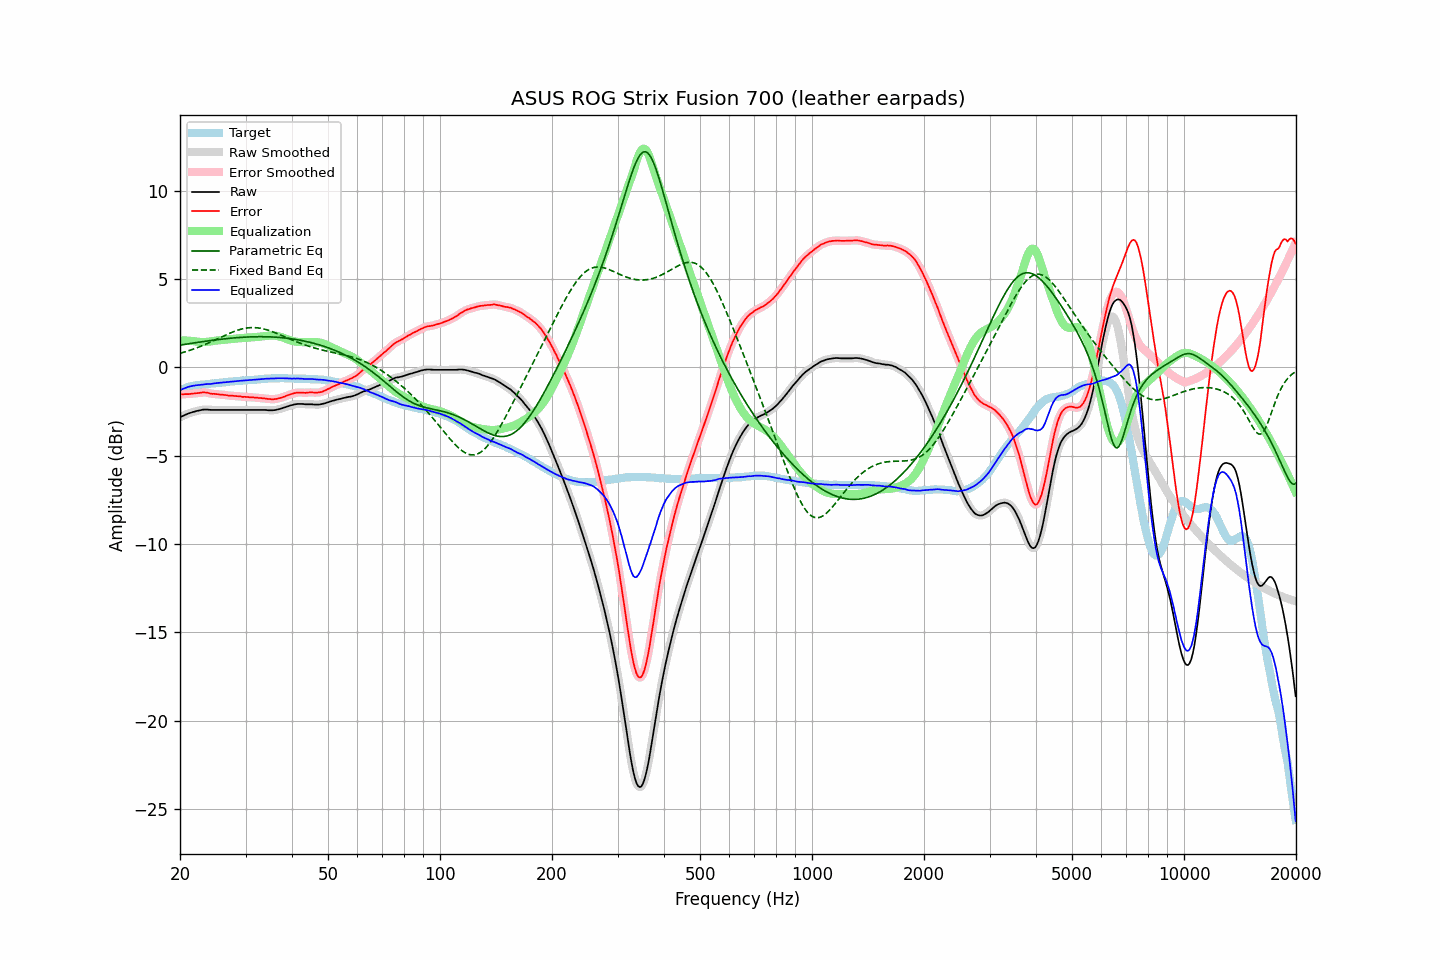

The data file committed next to this chart (first rows):
frequency, raw, error, smoothed, error_smoothed, equalization, parametric_eq, fixed_band_eq, equalized_raw, equalized_smoothed, target
20.00, -2.83, -1.54, -2.83, -1.53, 1.53, 1.26, 0.79, -1.30, -1.30, -1.29
20.20, -2.78, -1.53, -2.78, -1.53, 1.53, 1.27, 0.82, -1.25, -1.25, -1.25
20.40, -2.74, -1.53, -2.74, -1.52, 1.53, 1.29, 0.84, -1.21, -1.21, -1.21
20.61, -2.70, -1.52, -2.70, -1.52, 1.52, 1.30, 0.87, -1.18, -1.18, -1.18
20.81, -2.66, -1.52, -2.66, -1.52, 1.52, 1.32, 0.90, -1.14, -1.14, -1.14
21.02, -2.62, -1.52, -2.62, -1.51, 1.51, 1.33, 0.93, -1.11, -1.11, -1.10
21.23, -2.59, -1.51, -2.59, -1.51, 1.50, 1.35, 0.96, -1.09, -1.09, -1.08
21.44, -2.56, -1.50, -2.56, -1.50, 1.50, 1.36, 0.99, -1.06, -1.06, -1.06
21.66, -2.53, -1.49, -2.53, -1.49, 1.49, 1.37, 1.02, -1.04, -1.05, -1.04
21.87, -2.51, -1.48, -2.51, -1.48, 1.48, 1.39, 1.05, -1.03, -1.03, -1.03
22.09, -2.48, -1.47, -2.48, -1.47, 1.46, 1.40, 1.09, -1.02, -1.02, -1.01
22.31, -2.46, -1.46, -2.46, -1.46, 1.45, 1.41, 1.12, -1.01, -1.01, -1.00
22.54, -2.44, -1.45, -2.44, -1.45, 1.44, 1.43, 1.16, -1.00, -1.00, -0.99
22.76, -2.42, -1.44, -2.42, -1.43, 1.43, 1.44, 1.19, -0.99, -0.99, -0.98
22.99, -2.40, -1.42, -2.40, -1.42, 1.43, 1.45, 1.23, -0.97, -0.97, -0.98
23.22, -2.39, -1.42, -2.39, -1.42, 1.43, 1.47, 1.27, -0.96, -0.96, -0.97
23.45, -2.39, -1.43, -2.39, -1.42, 1.44, 1.48, 1.31, -0.95, -0.95, -0.96
23.69, -2.39, -1.44, -2.39, -1.44, 1.45, 1.49, 1.35, -0.95, -0.95, -0.95
23.92, -2.40, -1.46, -2.40, -1.46, 1.46, 1.51, 1.39, -0.94, -0.94, -0.94
24.16, -2.41, -1.49, -2.41, -1.48, 1.47, 1.52, 1.43, -0.94, -0.94, -0.92
24.40, -2.41, -1.51, -2.41, -1.50, 1.48, 1.53, 1.47, -0.93, -0.93, -0.90
24.65, -2.41, -1.50, -2.41, -1.50, 1.50, 1.54, 1.51, -0.91, -0.91, -0.91
24.89, -2.41, -1.51, -2.41, -1.51, 1.51, 1.55, 1.56, -0.90, -0.90, -0.90
25.14, -2.41, -1.52, -2.41, -1.52, 1.52, 1.56, 1.60, -0.89, -0.89, -0.89
25.39, -2.41, -1.53, -2.41, -1.53, 1.53, 1.58, 1.64, -0.88, -0.88, -0.88
25.65, -2.41, -1.55, -2.41, -1.54, 1.54, 1.59, 1.69, -0.87, -0.87, -0.86
25.91, -2.41, -1.55, -2.41, -1.55, 1.55, 1.60, 1.73, -0.86, -0.86, -0.86
26.16, -2.41, -1.56, -2.41, -1.56, 1.56, 1.61, 1.77, -0.85, -0.85, -0.85
26.43, -2.41, -1.57, -2.41, -1.57, 1.57, 1.62, 1.81, -0.84, -0.84, -0.84
26.69, -2.41, -1.58, -2.41, -1.58, 1.58, 1.63, 1.85, -0.83, -0.83, -0.83
26.96, -2.41, -1.60, -2.41, -1.59, 1.59, 1.64, 1.89, -0.82, -0.82, -0.81
27.23, -2.41, -1.61, -2.41, -1.60, 1.60, 1.65, 1.93, -0.81, -0.81, -0.80
27.50, -2.41, -1.61, -2.41, -1.61, 1.61, 1.65, 1.97, -0.80, -0.80, -0.80
27.77, -2.41, -1.61, -2.41, -1.61, 1.61, 1.66, 2.01, -0.80, -0.80, -0.80
28.05, -2.41, -1.63, -2.41, -1.62, 1.62, 1.67, 2.04, -0.79, -0.79, -0.78
28.33, -2.41, -1.63, -2.41, -1.63, 1.63, 1.68, 2.08, -0.78, -0.78, -0.78
28.62, -2.41, -1.64, -2.41, -1.64, 1.64, 1.69, 2.11, -0.77, -0.77, -0.77
28.90, -2.41, -1.65, -2.41, -1.65, 1.65, 1.69, 2.14, -0.76, -0.76, -0.76
29.19, -2.41, -1.65, -2.41, -1.66, 1.65, 1.70, 2.16, -0.76, -0.76, -0.76
29.48, -2.41, -1.68, -2.41, -1.66, 1.66, 1.70, 2.18, -0.75, -0.75, -0.73
29.78, -2.41, -1.67, -2.41, -1.67, 1.67, 1.71, 2.20, -0.74, -0.74, -0.74
30.08, -2.41, -1.68, -2.41, -1.68, 1.68, 1.71, 2.22, -0.73, -0.73, -0.73
30.38, -2.41, -1.68, -2.41, -1.68, 1.68, 1.72, 2.23, -0.73, -0.73, -0.73
30.68, -2.41, -1.70, -2.41, -1.69, 1.69, 1.72, 2.24, -0.72, -0.72, -0.71
30.99, -2.41, -1.70, -2.41, -1.70, 1.70, 1.73, 2.25, -0.72, -0.72, -0.71
31.30, -2.41, -1.70, -2.41, -1.70, 1.70, 1.73, 2.25, -0.71, -0.71, -0.71
31.61, -2.41, -1.71, -2.41, -1.70, 1.71, 1.73, 2.25, -0.70, -0.70, -0.70
31.93, -2.41, -1.72, -2.41, -1.71, 1.71, 1.73, 2.25, -0.70, -0.70, -0.69
32.24, -2.41, -1.72, -2.41, -1.72, 1.72, 1.73, 2.24, -0.69, -0.69, -0.69
32.57, -2.41, -1.74, -2.41, -1.73, 1.73, 1.74, 2.23, -0.68, -0.68, -0.67
32.89, -2.41, -1.74, -2.41, -1.74, 1.74, 1.74, 2.21, -0.67, -0.67, -0.67
33.22, -2.41, -1.75, -2.41, -1.75, 1.75, 1.74, 2.19, -0.66, -0.66, -0.66
33.55, -2.41, -1.76, -2.41, -1.75, 1.76, 1.73, 2.17, -0.65, -0.65, -0.65
33.89, -2.41, -1.77, -2.41, -1.77, 1.77, 1.73, 2.15, -0.64, -0.64, -0.64
34.23, -2.42, -1.78, -2.42, -1.78, 1.78, 1.73, 2.12, -0.64, -0.64, -0.64
34.57, -2.43, -1.80, -2.43, -1.79, 1.79, 1.73, 2.10, -0.64, -0.64, -0.63
34.92, -2.43, -1.80, -2.43, -1.80, 1.80, 1.72, 2.07, -0.63, -0.63, -0.63
35.27, -2.43, -1.81, -2.43, -1.81, 1.80, 1.72, 2.03, -0.63, -0.63, -0.62
35.62, -2.43, -1.81, -2.43, -1.81, 1.80, 1.72, 2.00, -0.63, -0.63, -0.62
35.97, -2.42, -1.80, -2.42, -1.80, 1.79, 1.71, 1.96, -0.63, -0.63, -0.62
... 635 more rows
